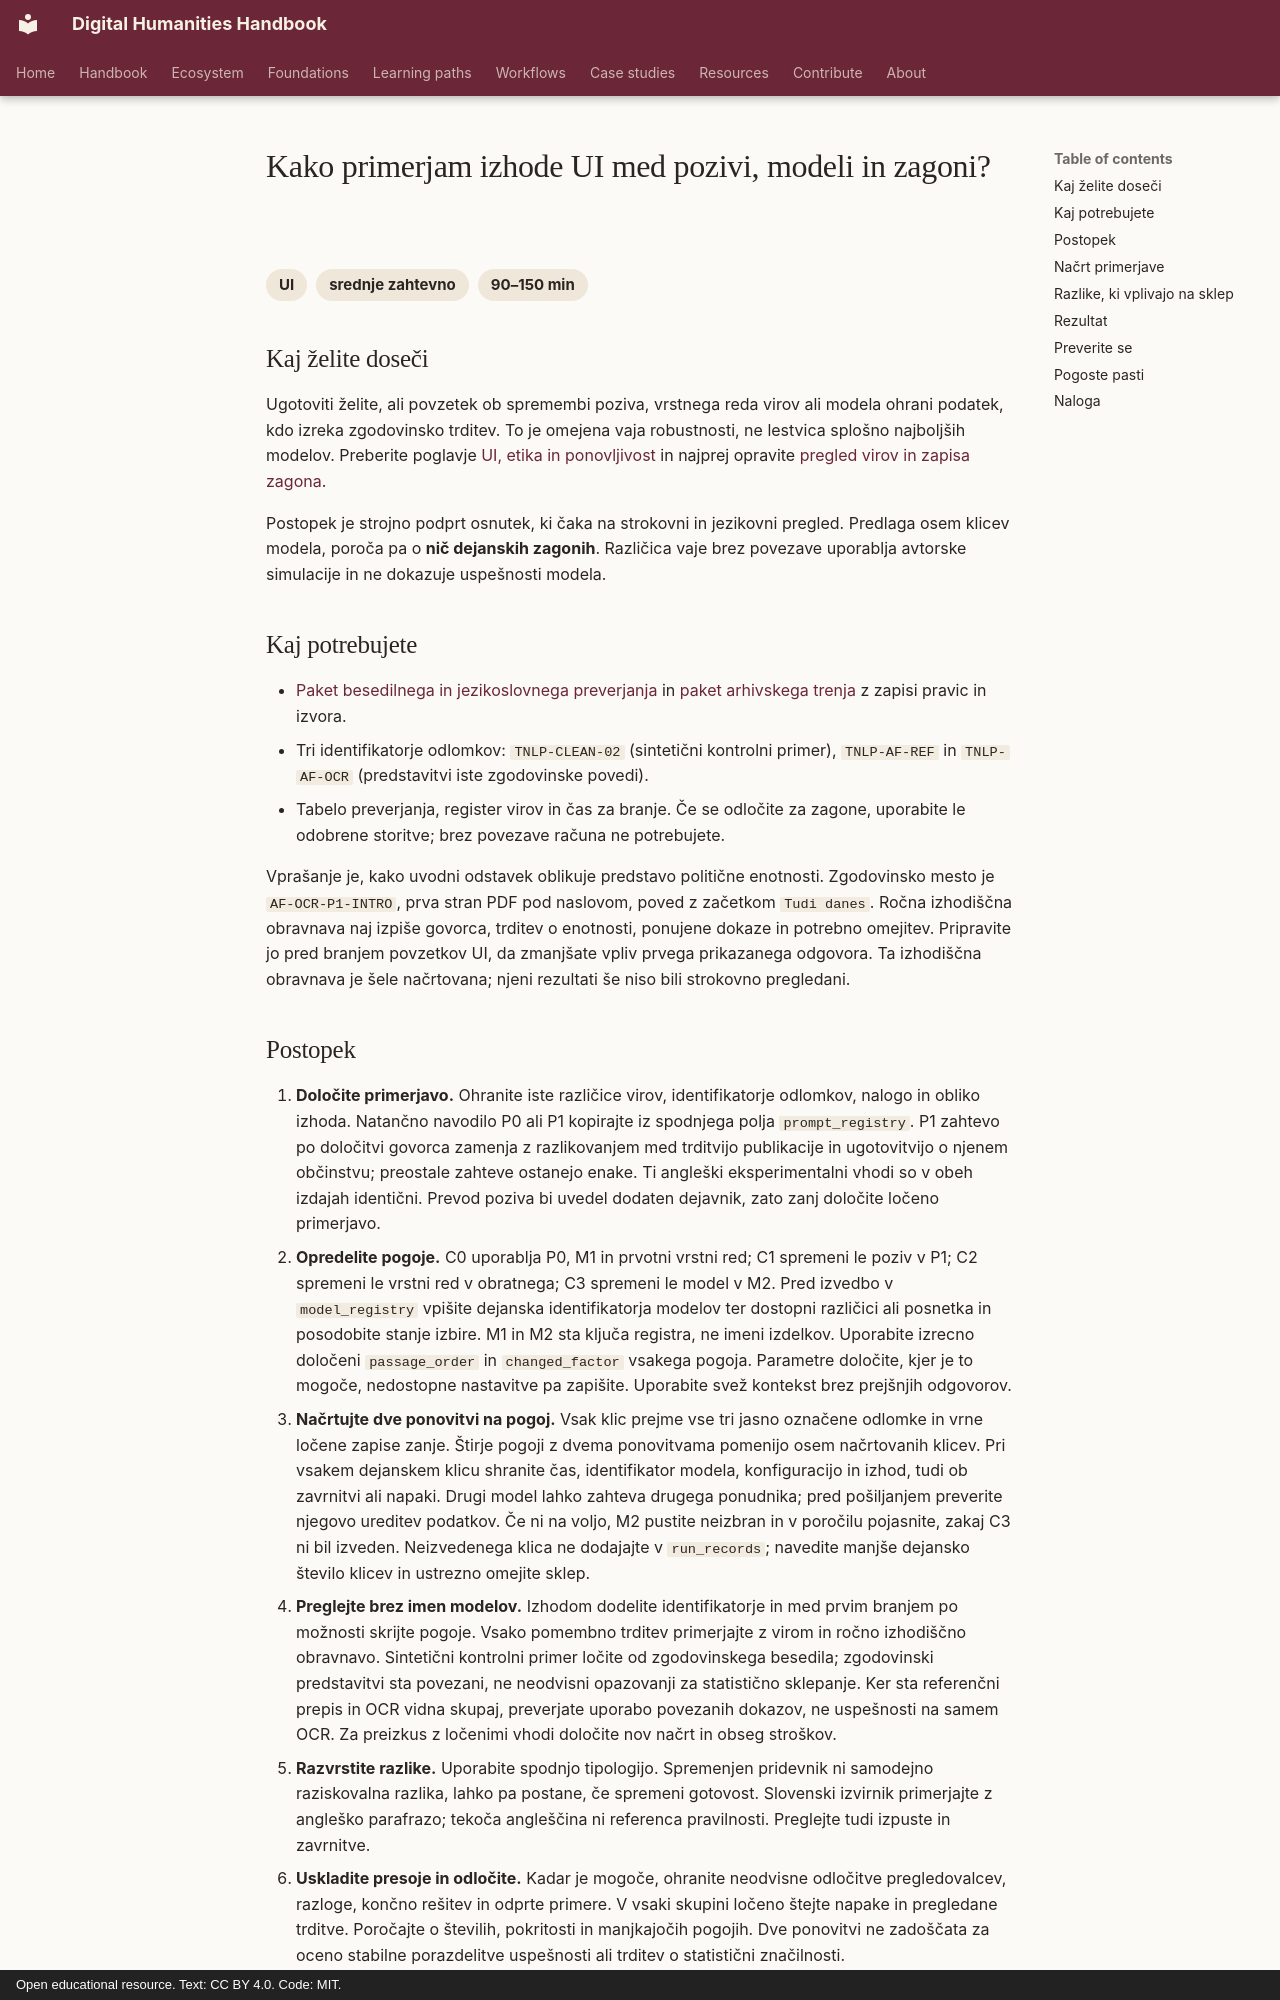

repository: damjan-popic/digital-humanities-handbook · page: sl/workflows/ai/compare-ai-output-across-prompts-models-and-runs/index.html · generator: mkdocs · copyright: Open educational resource. Text: CC BY 4.0. Code: MIT.

---
title: "Kako primerjam izhode UI med pozivi, modeli in zagoni?"
description: "Preverite, ali sklep iz virov vzdrži nadzorovane spremembe, ter razvrstite razlike, ki vplivajo na argument."
category: "UI"
category_id: AI
difficulty: "srednje zahtevno"
time: "90–150 min"
tags: [UI, robustnost, vrednotenje, kritika-virov, negotovost]
status: draft
translation_status: machine-assisted draft; requires human language review
---

# Kako primerjam izhode UI med pozivi, modeli in zagoni?

<div class="answer-meta" markdown="span">
<span>UI</span>
<span>srednje zahtevno</span>
<span>90–150 min</span>
</div>

## Kaj želite doseči

Ugotoviti želite, ali povzetek ob spremembi poziva, vrstnega reda virov ali
modela ohrani podatek, kdo izreka zgodovinsko trditev. To je omejena vaja
robustnosti, ne lestvica splošno najboljših modelov. Preberite poglavje
[UI, etika in ponovljivost](../../chapters/ai-ethics-reproducibility.md)
in najprej opravite
[pregled virov in zapisa zagona](document-and-audit-a-source-grounded-ai-analysis.md).

Postopek je strojno podprt osnutek, ki čaka na strokovni in jezikovni pregled.
Predlaga osem klicev modela, poroča pa o **nič dejanskih zagonih**. Različica vaje brez
povezave uporablja avtorske simulacije in ne dokazuje uspešnosti modela.

## Kaj potrebujete

- [Paket besedilnega in jezikoslovnega preverjanja](../../../assets/downloads/text-nlp-validation-v1.zip)
  in [paket arhivskega trenja](../../../assets/downloads/archival-friction-v1.zip)
  z zapisi pravic in izvora.
- Tri identifikatorje odlomkov: `TNLP-CLEAN-02` (sintetični kontrolni primer),
  `TNLP-AF-REF` in `TNLP-AF-OCR` (predstavitvi iste zgodovinske povedi).
- Tabelo preverjanja, register virov in čas za branje. Če se odločite za
  zagone, uporabite le odobrene storitve; brez povezave računa ne potrebujete.

Vprašanje je, kako uvodni odstavek oblikuje predstavo politične enotnosti.
Zgodovinsko mesto je `AF-OCR-P1-INTRO`, prva stran PDF pod naslovom, poved
z začetkom `Tudi danes`. Ročna izhodiščna obravnava naj izpiše govorca,
trditev o enotnosti, ponujene dokaze in potrebno omejitev. Pripravite jo
pred branjem povzetkov UI, da zmanjšate vpliv prvega prikazanega odgovora.
Ta izhodiščna obravnava je šele načrtovana; njeni rezultati še niso bili
strokovno pregledani.
